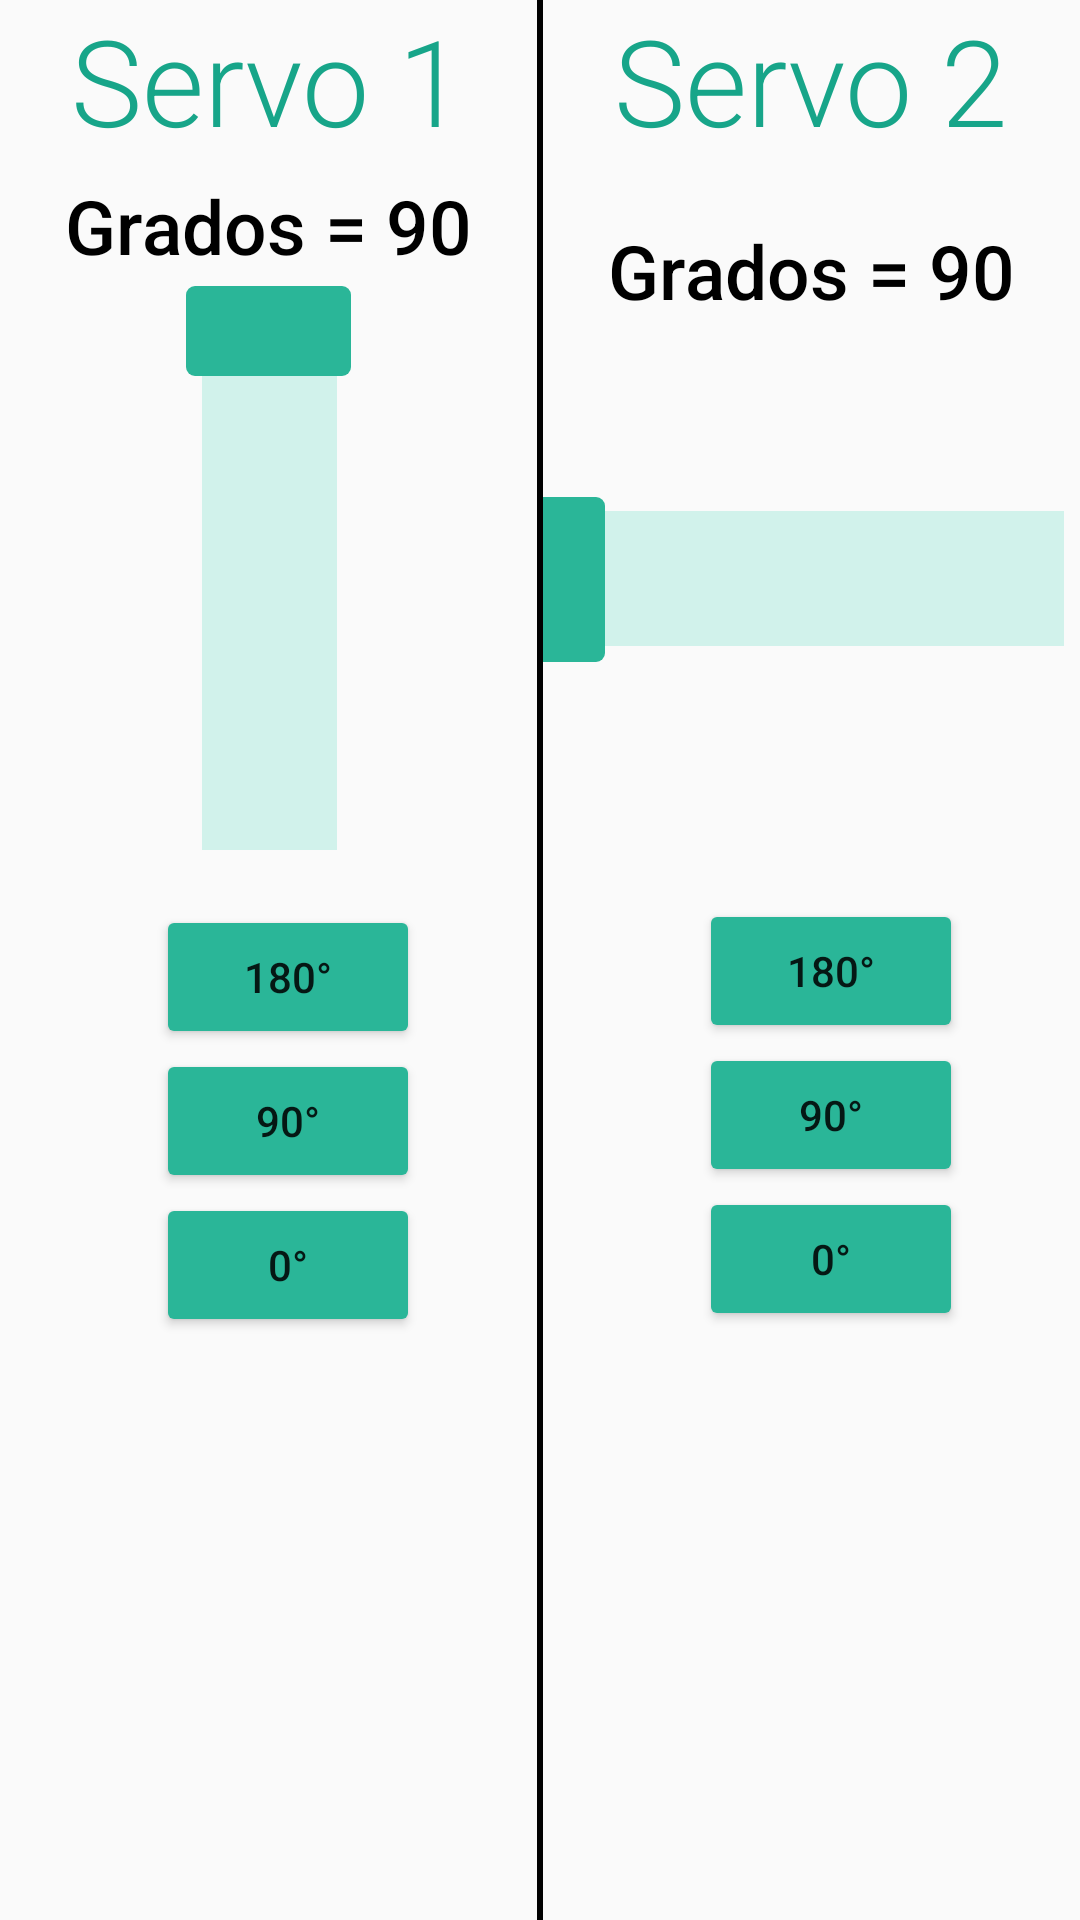

The Android layout XML behind this screen, and the referenced resources:
<!-- AndroidManifest.xml: application theme Theme.PruebaServo -->
<!-- res/layout/activity_servo_motores.xml -->
<?xml version="1.0" encoding="utf-8"?>
<LinearLayout xmlns:android="http://schemas.android.com/apk/res/android"
    xmlns:app="http://schemas.android.com/apk/res-auto"
    xmlns:tools="http://schemas.android.com/tools"
    android:layout_width="match_parent"
    android:layout_height="match_parent"
    tools:context=".ServoMotores">

    <LinearLayout
        android:layout_width="0dp"
        android:layout_height="match_parent"
        android:layout_weight="1"
        android:orientation="vertical">

        <TextView
            android:layout_width="match_parent"
            android:layout_height="wrap_content"
            android:text="Servo 1"
            android:fontFamily="sans-serif-light"
            android:textColor="#17A589"
            android:textAlignment="center"
            android:textSize="40sp"
            />

        <TextView
            android:id="@+id/xtvg1"
            android:layout_width="wrap_content"
            android:layout_height="wrap_content"
            android:layout_below="@+id/grados"
            android:textColor="@color/black"
            android:fontFamily="sans-serif-medium"
            android:layout_marginTop="5dp"
            android:text="@string/grados"
            android:layout_gravity="center"
            android:textSize="25sp"/>

        <SeekBar
            android:id="@+id/xsb1"
            android:layout_width="205dp"
            android:layout_height="369dp"
            android:layout_gravity="center_horizontal"
            android:layout_marginTop="-80dp"
            android:indeterminate="false"
            android:max="180"
            android:progress="0"
            android:progressDrawable="@drawable/seekbar_background"
            android:rotation="90"
            android:thumb="@drawable/thumb" />

        <Button
            android:id="@+id/cienochenta"
            android:layout_width="wrap_content"
            android:layout_height="wrap_content"
            android:layout_marginLeft="52dp"
            android:layout_marginTop="-80dp"
            android:backgroundTint="#2AB698"
            android:text="180°" />

        <Button
            android:id="@+id/noventa"
            android:layout_width="wrap_content"
            android:layout_height="wrap_content"
            android:layout_marginLeft="52dp"
            android:layout_marginTop="0dp"
            android:backgroundTint="#2AB698"
            android:text="90°" />

        <Button
            android:id="@+id/cero"
            android:layout_width="wrap_content"
            android:layout_height="wrap_content"
            android:layout_marginLeft="52dp"
            android:layout_marginTop="0dp"
            android:backgroundTint="#2AB698"
            android:text="0°" />

    </LinearLayout>

    <View
        android:layout_width="2dp"
        android:layout_height="match_parent"
        android:background="@color/black" />

    <LinearLayout
        android:layout_width="0dp"
        android:layout_height="match_parent"
        android:layout_weight="1"
        android:orientation="vertical">

        <TextView
            android:layout_width="match_parent"
            android:layout_height="wrap_content"
            android:text="Servo 2"
            android:fontFamily="sans-serif-light"
            android:textColor="#17A589"
            android:textAlignment="center"
            android:textSize="40sp"/>

        <TextView
            android:id="@+id/xtvg2"
            android:layout_width="wrap_content"
            android:layout_height="wrap_content"
            android:layout_below="@+id/grados"
            android:textColor="@color/black"
            android:fontFamily="sans-serif-medium"
            android:layout_marginTop="20dp"
            android:text="@string/grados"
            android:layout_gravity="center"
            android:textSize="25sp"/>

        <SeekBar
            android:id="@+id/xsb2"
            android:layout_width="200dp"
            android:layout_height="372dp"
            android:layout_gravity="center_horizontal"
            android:layout_marginTop="-100dp"
            android:indeterminate="false"
            android:max="180"
            android:progress="0"
            android:progressDrawable="@drawable/seekbar_background"
            android:thumb="@drawable/thumb" />

        <Button
            android:id="@+id/cienochenta1"
            android:layout_width="wrap_content"
            android:layout_height="wrap_content"
            android:layout_marginLeft="52dp"
            android:layout_marginTop="-80dp"
            android:backgroundTint="#2AB698"
            android:text="180°" />

        <Button
            android:id="@+id/noventa1"
            android:layout_width="wrap_content"
            android:layout_height="wrap_content"
            android:layout_marginLeft="52dp"
            android:layout_marginTop="0dp"
            android:backgroundTint="#2AB698"
            android:text="90°" />

        <Button
            android:id="@+id/cero1"
            android:layout_width="wrap_content"
            android:layout_height="wrap_content"
            android:layout_marginLeft="52dp"
            android:layout_marginTop="0dp"
            android:backgroundTint="#2AB698"
            android:text="0°" />

    </LinearLayout>







</LinearLayout>
<!-- resources referenced by this layout -->
<resources>
  <!-- drawable seekbar_background (drawable) -->
  <?xml version="1.0" encoding="utf-8"?>
  <layer-list xmlns:android="http://schemas.android.com/apk/res/android">
  
  
      <item android:gravity="center_vertical">
  
          <shape android:shape="rectangle">
  
              <solid android:color="#D1F2EB "/>
              <size android:height="45dp"/>
  
  
          </shape>
      </item>
  
      <item android:gravity="center_vertical">
  
          <scale android:scaleWidth="100%">
  
              <selector>
  
                  <item android:state_enabled="false"
                      android:drawable="@color/black"/>
                  <item>
                      <shape android:shape="rectangle">
                          <solid android:color="#D1F2EB"/>
                          <size android:height="50dp"/>
  
                      </shape>
  
                  </item>
  
              </selector>
  
          </scale>
  
      </item>
  
  
  </layer-list>
  <!-- drawable thumb (drawable) -->
  <?xml version="1.0" encoding="utf-8"?>
  <shape xmlns:android="http://schemas.android.com/apk/res/android"
      android:shape="rectangle">
  
      <solid android:color="#2AB698"/>
      <size android:height="55dp" android:width="30dp"/>
      <corners android:radius="3dp"/>
  
  </shape>
  <string name="grados">Grados = 90 </string>
  <style name="Theme.PruebaServo" parent="Theme.AppCompat.Light.NoActionBar">
          
          <item name="colorPrimary">@color/purple_500</item>
          <item name="colorPrimaryVariant">@color/purple_700</item>
          <item name="colorOnPrimary">@color/white</item>
          
          <item name="colorSecondary">@color/teal_200</item>
          <item name="colorSecondaryVariant">@color/teal_700</item>
          <item name="colorOnSecondary">@color/black</item>
          
          <item name="android:statusBarColor">?attr/colorPrimaryVariant</item>
          
      </style>
  <!-- not gathered from this repository: default colours our renderer supplied (Android Studio template values) -->
  <color name="purple_500">#FF6200EE</color>
  <color name="purple_700">#FF3700B3</color>
  <color name="teal_200">#FF03DAC5</color>
  <color name="teal_700">#FF018786</color>
  <color name="black">#FF000000</color>
  <color name="white">#FFFFFFFF</color>
</resources>
